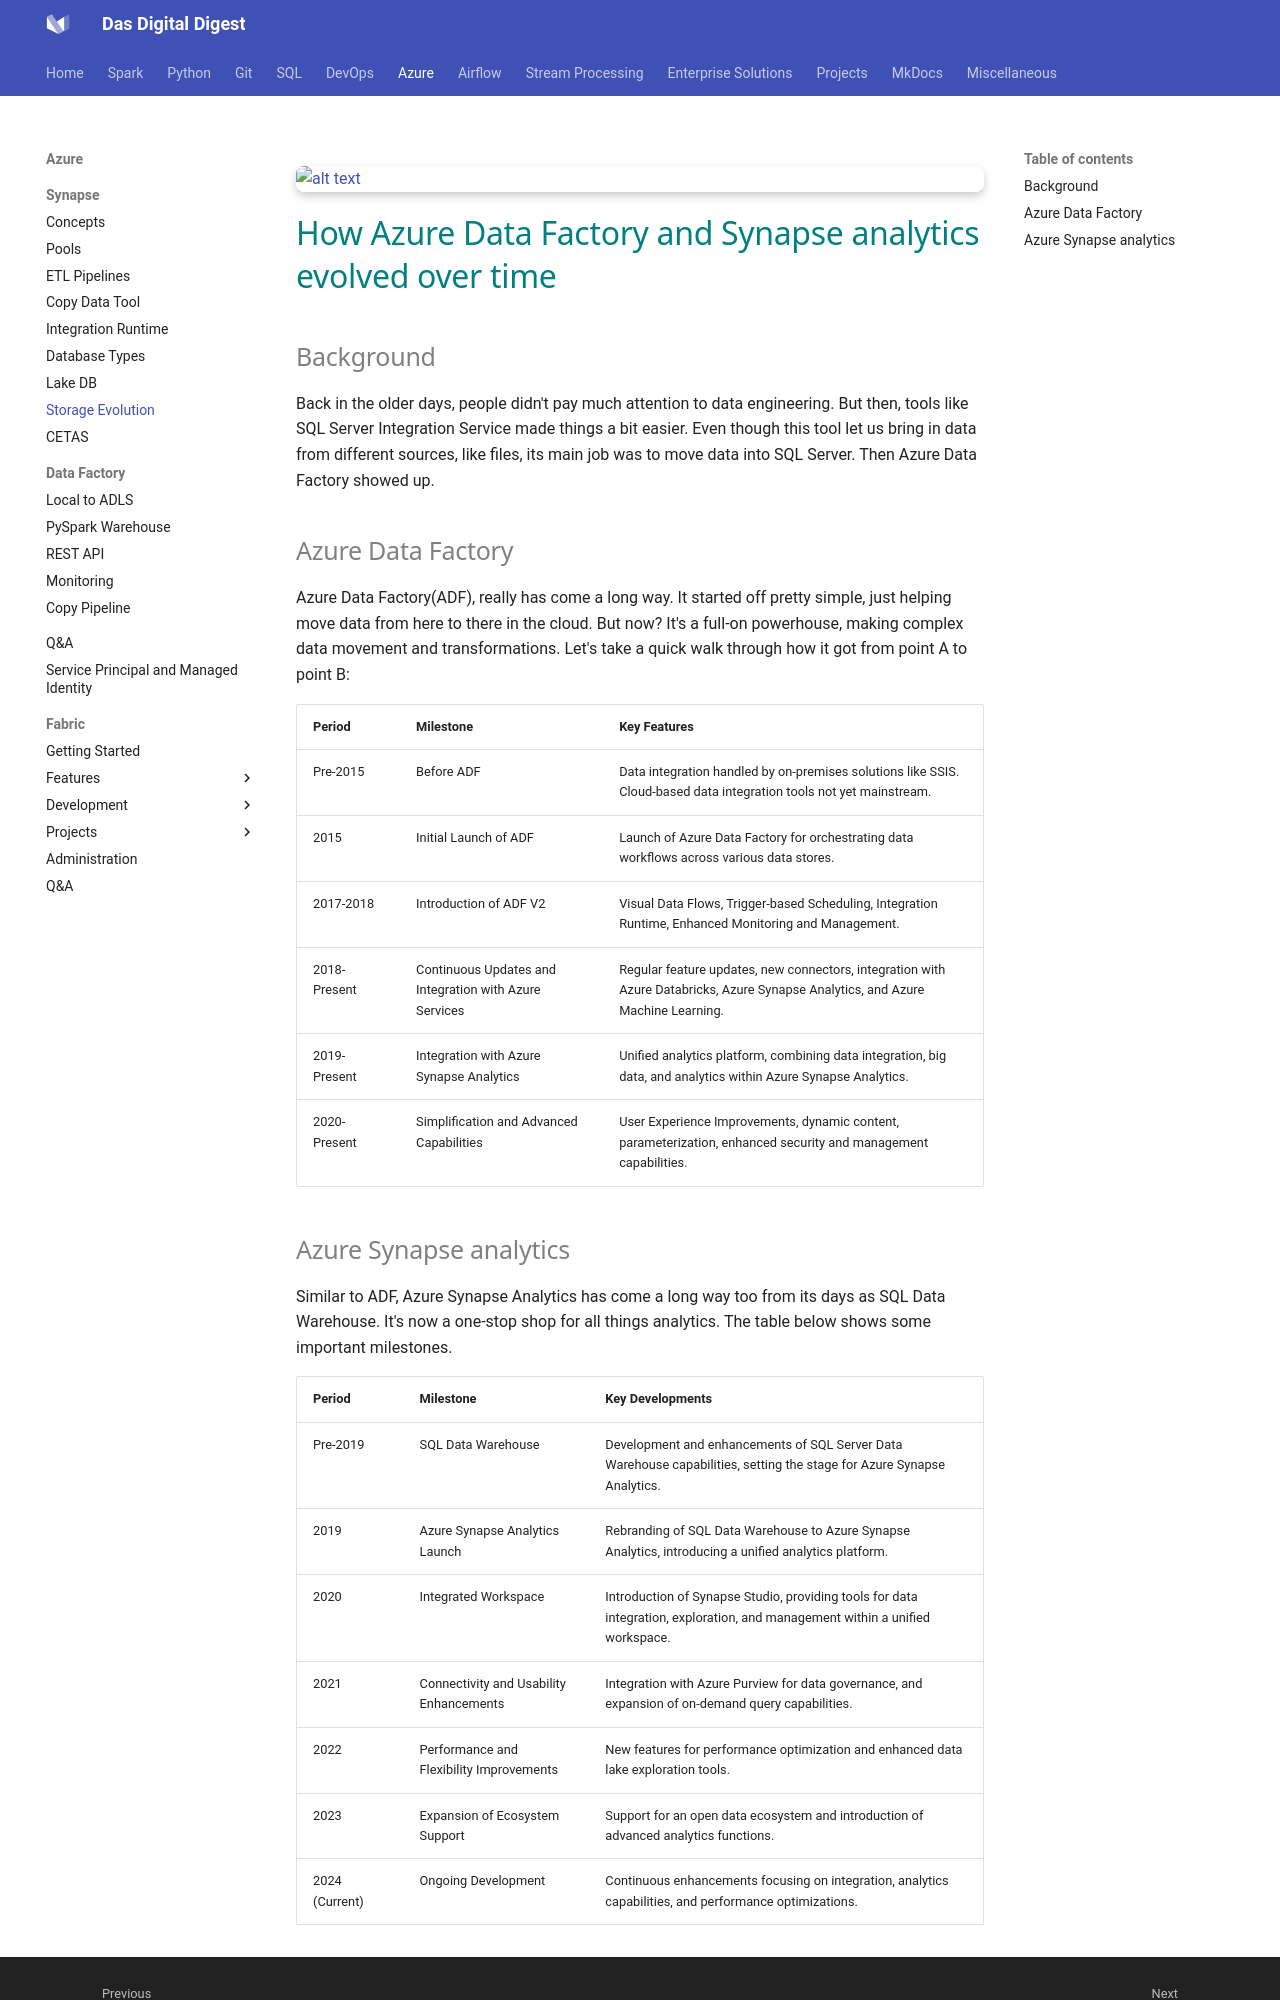

repository: dwdas9/home · page: Synapse-ADF/1.8_ADF_SA_Evolution.html · generator: mkdocs



![alt text](images/Create%20Frame%20Animation.png)

# <span style="color: Teal;Font-family: Segoe UI, sans-serif;">How Azure Data Factory and Synapse analytics evolved over time</span>

## <span style="color: grey;Font-family: Segoe UI, sans-serif;">Background</span>

Back in the older days, people didn't pay much attention to data engineering. But then, tools like SQL Server Integration Service made things a bit easier. Even though this tool let us bring in data from different sources, like files, its main job was to move data into SQL Server. Then Azure Data Factory showed up. 

## <span style="color: grey;Font-family: Segoe UI, sans-serif;">Azure Data Factory</span>

Azure Data Factory(ADF), really has come a long way. It started off pretty simple, just helping move data from here to there in the cloud. But now? It's a full-on powerhouse, making complex data movement and transformations. Let's take a quick walk through how it got from point A to point B:

| Period       | Milestone                                           | Key Features                                                                                                                                                      |
|--------------|-----------------------------------------------------|-------------------------------------------------------------------------------------------------------------------------------------------------------------------|
| Pre-2015     | Before ADF                                          | Data integration handled by on-premises solutions like SSIS. Cloud-based data integration tools not yet mainstream.                                              |
| 2015         | Initial Launch of ADF                               | Launch of Azure Data Factory for orchestrating data workflows across various data stores.                                                                         |
| 2017-2018    | Introduction of ADF V2                              | Visual Data Flows, Trigger-based Scheduling, Integration Runtime, Enhanced Monitoring and Management.                                                             |
| 2018-Present | Continuous Updates and Integration with Azure Services | Regular feature updates, new connectors, integration with Azure Databricks, Azure Synapse Analytics, and Azure Machine Learning.                                  |
| 2019-Present | Integration with Azure Synapse Analytics          | Unified analytics platform, combining data integration, big data, and analytics within Azure Synapse Analytics.                                                   |
| 2020-Present | Simplification and Advanced Capabilities          | User Experience Improvements, dynamic content, parameterization, enhanced security and management capabilities.                                                  |
